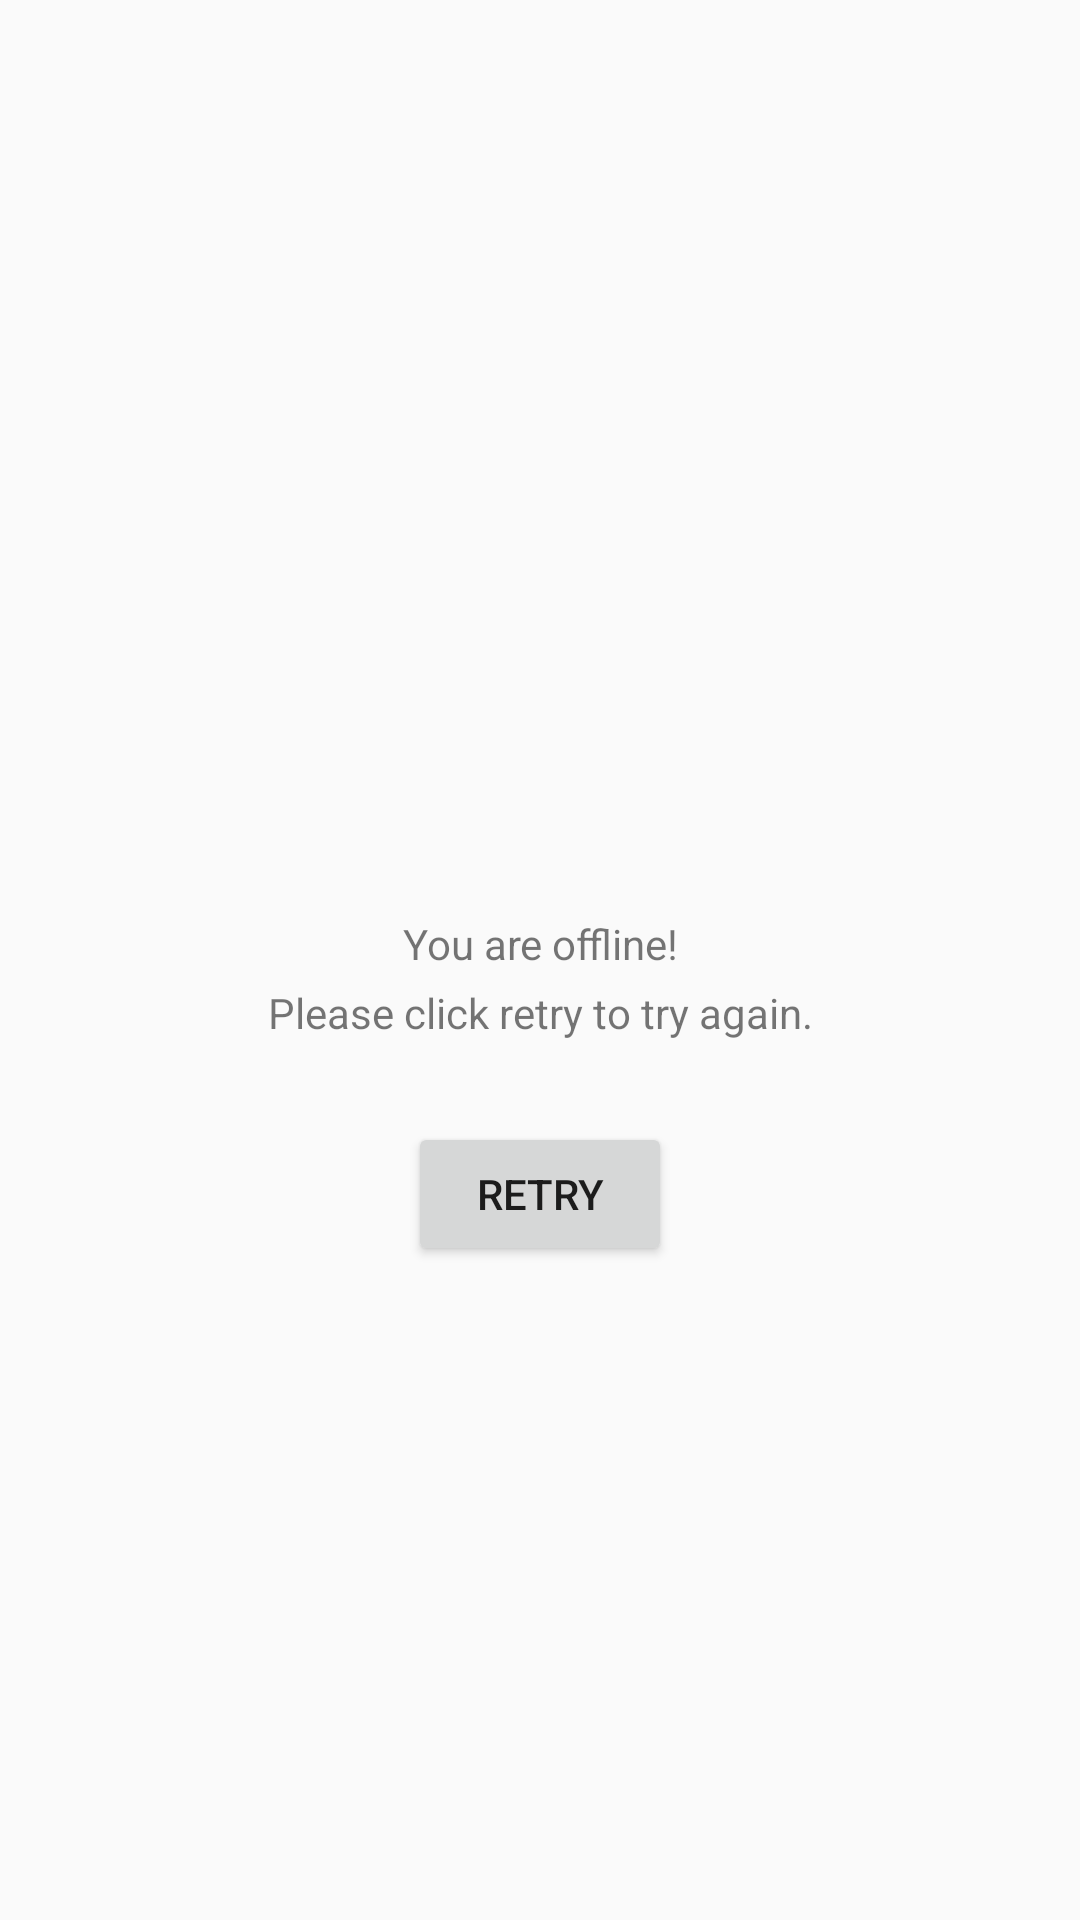

Produce the Android XML layout that renders to this screen, including the resource entries it uses.
<!-- AndroidManifest.xml: application theme AppTheme -->
<!-- res/layout/fragment_no_network_main.xml -->
<?xml version="1.0" encoding="utf-8"?>
<FrameLayout xmlns:android="http://schemas.android.com/apk/res/android"
    xmlns:tools="http://schemas.android.com/tools"
    android:layout_width="match_parent"
    android:layout_height="match_parent"
    android:layout_gravity="center"
    tools:context=".NetworkFragments.NoNetworkMain">

    <LinearLayout

        android:layout_width="match_parent"
        android:layout_height="wrap_content"
        android:layout_gravity="center"
        android:gravity="center"
        android:orientation="vertical"
        android:padding="50dp">

        <ImageView
            android:layout_width="100dp"
            android:layout_height="100dp"
            android:layout_marginBottom="10dp"
            android:src="@drawable/nowifi" />

        <TextView
            android:layout_width="match_parent"
            android:layout_height="wrap_content"
            android:layout_margin="2dp"
            android:gravity="center"
            android:text="@string/you_are_offline" />

        <TextView
            android:layout_width="match_parent"
            android:layout_height="wrap_content"
            android:layout_margin="2dp"
            android:gravity="center"
            android:text="@string/please_click_retry_to_try_again" />

        <Button
            android:id="@+id/retryButtonNoNetworkMain"
            android:layout_width="wrap_content"
            android:layout_height="wrap_content"
            android:layout_margin="25dp"
            android:text="@string/retry" />
    </LinearLayout>

</FrameLayout>
<!-- resources referenced by this layout -->
<resources>
  <string name="please_click_retry_to_try_again">Please click retry to try again.</string>
  <string name="retry">Retry</string>
  <string name="you_are_offline">You are offline!</string>
  <style name="AppTheme" parent="Theme.AppCompat.Light">
          
          <item name="colorPrimary">@color/colorPrimary</item>
          <item name="colorPrimaryDark">@color/black</item>
          <item name="colorAccent">@color/colorAccent</item>
      </style>
  <color name="colorPrimary">@color/background</color>
  <color name="black">#000</color>
  <color name="colorAccent">@color/black</color>
  <color name="background">#eaeaea</color>
</resources>
